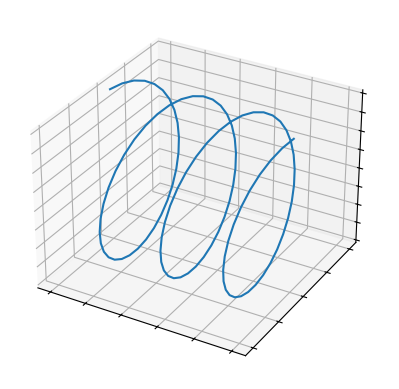

Write Python code to recreate this figure.
"""
================
plot(xs, ys, zs)
================

See `~mpl_toolkits.mplot3d.axes3d.Axes3D.plot`.
"""
import matplotlib.pyplot as plt
import numpy as np

#plt.style.use('_mpl-gallery')

# Make data
n = 100
xs = np.linspace(0, 1, n)
ys = np.sin(xs * 6 * np.pi)
zs = np.cos(xs * 6 * np.pi)

# Plot
fig, ax = plt.subplots(subplot_kw={"projection": "3d"})
ax.plot(xs, ys, zs)

ax.set(xticklabels=[],
       yticklabels=[],
       zticklabels=[])

plt.show()
